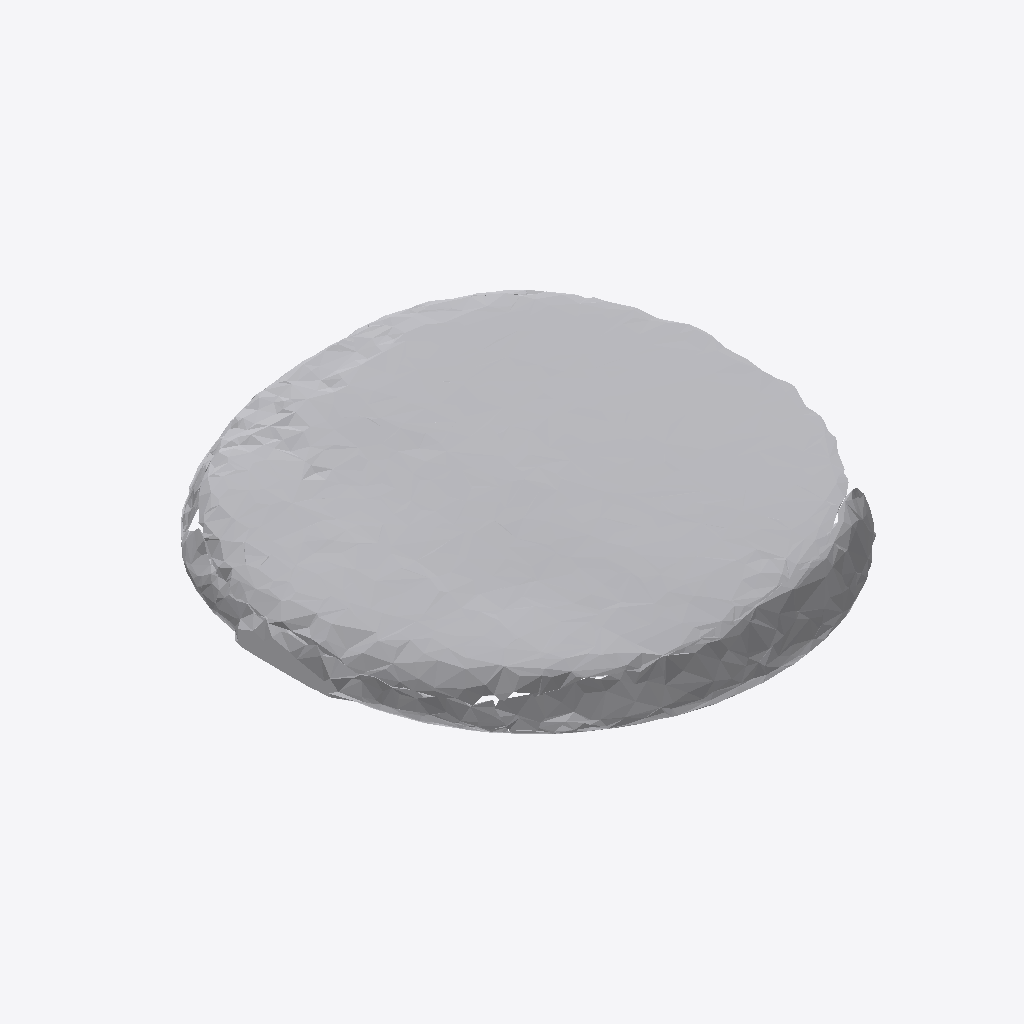
Isometric view of an IFC building model (IFC-SPF (STEP), schema IFC4, length unit metre), seen from the south-west, elements coloured by IFC class: 1 other element (light grey).
Extent 0.828 m × 0.905 m × 0.098 m (x, y, z). Storeys (1): Ground Floor at 0.00 m. Elements (1): 1 IfcFurniture.

HEADER;
FILE_DESCRIPTION(('ViewDefinition [CoordinationView]'),'2;1');
FILE_NAME('','2026-07-12T07:12:14',(''),(''),'IfcOpenShell 0.8.0','IfcOpenShell 0.8.0','');
FILE_SCHEMA(('IFC4'));
ENDSEC;
DATA;
#17=IFCPROJECT('3MTt05NxvE3gn56M7WHQWF',#5,'Office Project',$,$,$,$,(#15),#10);
#20=IFCSITE('1Kzf4R6zz1HhHwkNtFpUrS',#5,'Site',$,$,#19,$,$,.ELEMENT.,$,$,$,$,$);
#22=IFCBUILDING('3MH9e$x1z4DfVaAfl2CLu3',#5,'Building',$,$,#21,$,$,.ELEMENT.,$,$,$);
#24=IFCBUILDINGSTOREY('0BJiU$i4v4jO_ers71C1gh',#5,'Ground Floor',$,$,#23,$,$,.ELEMENT.,0.0);
#35=IFCFURNITURE('1_YhZCRiP9QQHdZrzZUmaN',#5,'list07_clock',$,$,#34,#31,$,$);
ENDSEC;
